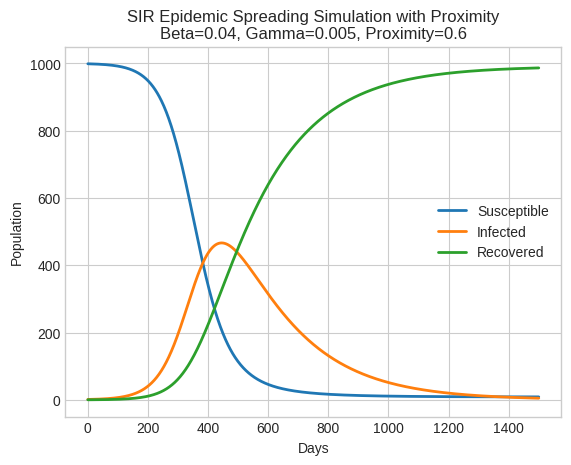

Source code (Python):
import numpy as np
import matplotlib.pyplot as plt

BETA = 0.04       # Infection rate
GAMMA = 0.005     # Recovery rate
PROXIMITY = 0.6   # Transmission radius (proximity)
POPULATION = 1000
INITIAL_INFECTED = 1
DAYS = 1500


def sir_model(beta, gamma, proximity, population, initial_infected, days):
    """
    Simulate the SIR epidemic spreading model.

    Parameters:
        beta (float): Infection rate.
        gamma (float): Recovery rate.
        proximity (float): Transmission radius (proximity).
        population (int): Total population size.
        initial_infected (int): Initial number of infected individuals.
        days (int): Number of days to simulate.

    Returns:
        Tuple: Three lists representing the susceptible, infected, and recovered populations over time.
    """
    if beta <= 0 or gamma <= 0 or proximity <= 0 or population <= 0 or initial_infected < 0 or days <= 0:
        raise ValueError(
            "All parameters should be positive numbers, and days should be greater than zero.")

    susceptible = population - initial_infected
    infected = initial_infected
    recovered = 0

    s_list = [susceptible]
    i_list = [infected]
    r_list = [recovered]

    for day in range(days):
        contacts = beta * susceptible * infected / population
        new_infected = contacts * proximity
        new_recovered = gamma * infected

        susceptible -= new_infected
        infected += new_infected - new_recovered
        recovered += new_recovered

        s_list.append(susceptible)
        i_list.append(infected)
        r_list.append(recovered)

    return s_list, i_list, r_list


def main():
    """
    Main function to run the SIR epidemic spreading simulation with predefined parameters and plot the results.
    """
    s, i, r = sir_model(BETA, GAMMA, PROXIMITY,
                        POPULATION, INITIAL_INFECTED, DAYS)

    plt.style.use('seaborn-v0_8-whitegrid')
    plt.plot(s, label='Susceptible', linewidth=2)
    plt.plot(i, label='Infected', linewidth=2)
    plt.plot(r, label='Recovered', linewidth=2)
    plt.xlabel('Days')
    plt.ylabel('Population')
    plt.title(
        f'SIR Epidemic Spreading Simulation with Proximity\nBeta={BETA}, Gamma={GAMMA}, Proximity={PROXIMITY}')
    plt.legend()
    plt.grid(True)
    plt.show()


if __name__ == "__main__":
    main()
